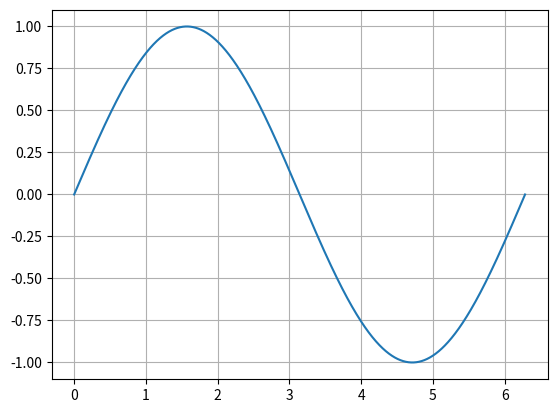

Write the Python code that produced this figure.
import math
import matplotlib.pyplot as plt

def f(x):
    return math.sin(x)


x = 0
dx = 0.0001
N = 2*math.pi
area = 0

fList = []

while x < N:
    area += (f(x)*dx)
    fList.append(f(x))
    x += dx
    
xList = [(i*dx) for i in range(len(fList))]

print(round(area, 3))

plt.plot(xList, fList)
plt.grid()
plt.show()